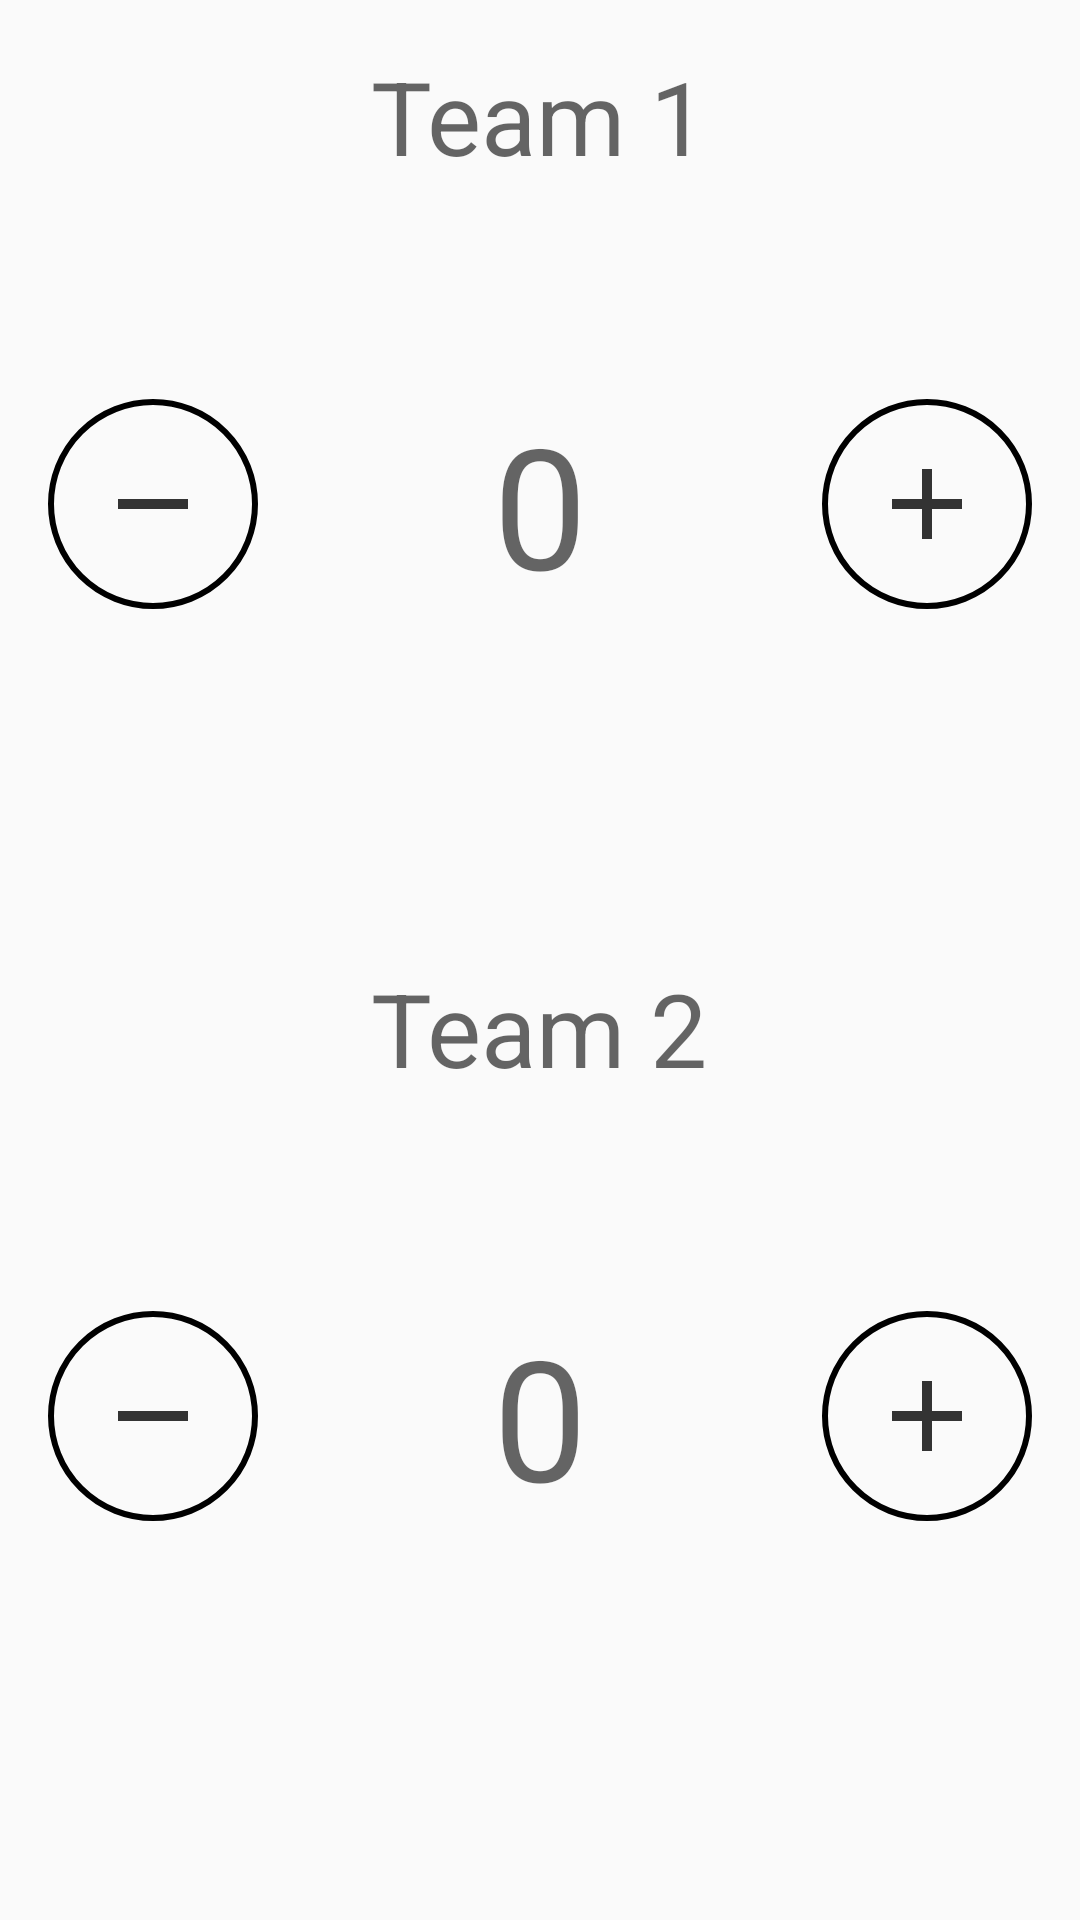

Write the Android layout XML for this screen, with the resource values it uses.
<!-- AndroidManifest.xml: activity theme dayAndNightTheme -->
<!-- res/layout/activity_style_theme.xml -->
<?xml version="1.0" encoding="utf-8"?>
<LinearLayout xmlns:android="http://schemas.android.com/apk/res/android"
    xmlns:app="http://schemas.android.com/apk/res-auto"
    xmlns:tools="http://schemas.android.com/tools"
    android:layout_width="match_parent"
    android:layout_height="match_parent"
    android:orientation="vertical"
    android:padding="@dimen/activity_margin"
    android:weightSum="2"
    tools:context=".StyleThemeActivity">

    <RelativeLayout
        android:layout_width="match_parent"
        android:layout_height="0dp"
        android:layout_weight="1">

        <ImageButton
            android:id="@+id/decreaseTeam1"
            android:layout_width="@dimen/button_radius"
            android:layout_height="@dimen/button_radius"
            android:layout_alignParentStart="true"
            android:layout_alignParentLeft="true"
            android:layout_centerVertical="true"
            android:onClick="decreaseScore"
            style="@style/MinusButtons"/>
        <TextView
            android:layout_width="wrap_content"
            android:layout_height="wrap_content"
            android:layout_alignParentTop="true"
            android:layout_centerHorizontal="true"
            android:text="@string/team_1"
            style="@style/TeamText"/>

        <TextView
            android:id="@+id/score_1"
            android:layout_width="wrap_content"
            android:layout_height="wrap_content"
            android:layout_centerInParent="true"
            android:text="@string/initital_count"
            style="@style/ScoreText"/>

        <ImageButton
            android:id="@+id/increaseTeam1"
            android:layout_width="@dimen/button_radius"
            android:layout_height="@dimen/button_radius"
            android:layout_alignParentRight="true"
            android:layout_alignParentEnd="true"
            android:layout_centerVertical="true"
            style="@style/PlusButtons"
            android:onClick="increaseScore" />

    </RelativeLayout>

    <RelativeLayout
        android:layout_width="match_parent"
        android:layout_height="0dp"
        android:layout_weight="1">

        <ImageButton
            android:id="@+id/decreaseTeam2"
            android:layout_width="@dimen/button_radius"
            android:layout_height="@dimen/button_radius"
            android:layout_alignParentStart="true"
            android:layout_alignParentLeft="true"
            android:layout_centerVertical="true"
            style="@style/MinusButtons"
            android:onClick="decreaseScore"/>
        <TextView
            android:layout_width="wrap_content"
            android:layout_height="wrap_content"
            android:layout_alignParentTop="true"
            android:layout_centerHorizontal="true"
            android:text="@string/team_2"
            style="@style/TeamText"/>

        <TextView
            android:id="@+id/score_2"
            android:layout_width="wrap_content"
            android:layout_height="wrap_content"
            android:layout_centerInParent="true"
            android:text="@string/initital_count"
            style="@style/ScoreText"/>

        <ImageButton
            android:id="@+id/increaseTeam2"
            android:layout_width="@dimen/button_radius"
            android:layout_height="@dimen/button_radius"
            android:layout_alignParentRight="true"
            android:layout_alignParentEnd="true"
            android:layout_centerVertical="true"
            style="@style/PlusButtons"
            android:onClick="increaseScore" />

    </RelativeLayout>



</LinearLayout>
<!-- resources referenced by this layout -->
<resources>
  <dimen name="activity_margin">16dp</dimen>
  <dimen name="button_radius">70dp</dimen>
  <string name="initital_count">0</string>
  <string name="team_1">Team 1</string>
  <string name="team_2">Team 2</string>
  <style name="MinusButtons" parent="ScoreButtons">
          <item name="android:src">@drawable/ic_minus</item>
          <item name="android:contentDescription">@string/minus_button</item>
      </style>
  <style name="PlusButtons" parent="ScoreButtons">
          <item name="android:src">@drawable/ic_add</item>
          <item name="android:contentDescription">@string/plus_button</item>
      </style>
  <style name="ScoreText">
          <item name="android:textAppearance">@style/TextAppearance.AppCompat.Display3</item>
      </style>
  <style name="TeamText">
          <item name="android:textAppearance">@style/TextAppearance.AppCompat.Display1</item>
      </style>
  <style name="dayAndNightTheme" parent="Theme.AppCompat.DayNight.DarkActionBar">
  
      </style>
  <style name="ScoreButtons" parent="Widget.AppCompat.Button">
          <item name="android:background">@drawable/button_background</item>
      </style>
  <!-- drawable ic_minus (drawable-anydpi) -->
  <vector xmlns:android="http://schemas.android.com/apk/res/android"
      android:width="40dp"
      android:height="40dp"
      android:viewportWidth="24"
      android:viewportHeight="24"
      android:tint="#333333">
      <path
          android:fillColor="#FF000000"
          android:pathData="M19,13H5v-2h14v2z"/>
  </vector>
  <string name="minus_button">Minus Button</string>
  <!-- drawable ic_add (drawable-anydpi) -->
  <vector xmlns:android="http://schemas.android.com/apk/res/android"
      android:width="40dp"
      android:height="40dp"
      android:viewportWidth="24"
      android:viewportHeight="24"
      android:tint="#333333">
      <path
          android:fillColor="#FF000000"
          android:pathData="M19,13h-6v6h-2v-6H5v-2h6V5h2v6h6v2z"/>
  </vector>
  <string name="plus_button">Plus Button</string>
  <!-- drawable button_background (drawable) -->
  <?xml version="1.0" encoding="utf-8"?>
  <shape
      xmlns:android="http://schemas.android.com/apk/res/android"
      android:shape="oval">
      <stroke
          android:width="2dp"
          android:color="@android:color/black"/>
  </shape>
</resources>
